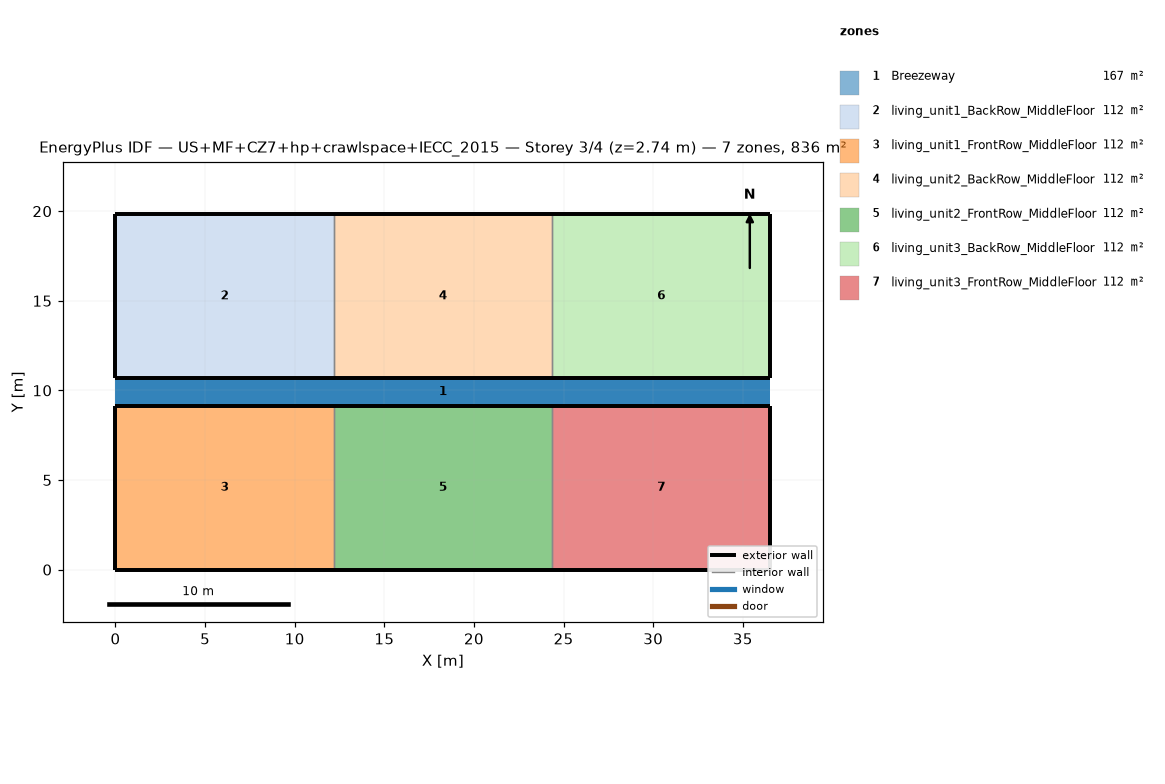
=== STOREY PLAN SPEC (per zone: floor XY polygon, exterior-wall plan segments, windows/doors) ===
zone 1: Breezeway  (167.0 m²)
  floor: (36.54, 9.16) (0.00, 9.16) (0.00, 10.68) (36.54, 10.68)
  floor: (36.54, 9.16) (0.00, 9.16) (0.00, 10.68) (36.54, 10.68)
  floor: (36.54, 9.16) (0.00, 9.16) (0.00, 10.68) (36.54, 10.68)
zone 2: living_unit1_BackRow_MiddleFloor  (111.5 m²)
  floor: (12.18, 10.68) (0.00, 10.68) (0.00, 19.84) (12.18, 19.84)
  exterior wall: (0.00, 10.68) – (12.18, 10.68)  [12.2 m]
  exterior wall: (12.18, 19.84) – (0.00, 19.84)  [12.2 m]
  exterior wall: (0.00, 19.84) – (0.00, 10.68)  [9.2 m]
  interior walls: 1
zone 3: living_unit1_FrontRow_MiddleFloor  (111.5 m²)
  floor: (12.18, 0.00) (0.00, 0.00) (0.00, 9.16) (12.18, 9.16)
  exterior wall: (0.00, 0.00) – (12.18, 0.00)  [12.2 m]
  exterior wall: (12.18, 9.16) – (0.00, 9.16)  [12.2 m]
  exterior wall: (0.00, 9.16) – (0.00, 0.00)  [9.2 m]
  interior walls: 1
zone 4: living_unit2_BackRow_MiddleFloor  (111.5 m²)
  floor: (24.36, 10.68) (12.18, 10.68) (12.18, 19.84) (24.36, 19.84)
  exterior wall: (12.18, 10.68) – (24.36, 10.68)  [12.2 m]
  exterior wall: (24.36, 19.84) – (12.18, 19.84)  [12.2 m]
  interior walls: 2
zone 5: living_unit2_FrontRow_MiddleFloor  (111.5 m²)
  floor: (24.36, 0.00) (12.18, 0.00) (12.18, 9.16) (24.36, 9.16)
  exterior wall: (12.18, 0.00) – (24.36, 0.00)  [12.2 m]
  exterior wall: (24.36, 9.16) – (12.18, 9.16)  [12.2 m]
  interior walls: 2
zone 6: living_unit3_BackRow_MiddleFloor  (111.5 m²)
  floor: (36.54, 10.68) (24.36, 10.68) (24.36, 19.84) (36.54, 19.84)
  exterior wall: (24.36, 10.68) – (36.54, 10.68)  [12.2 m]
  exterior wall: (36.54, 10.68) – (36.54, 19.84)  [9.2 m]
  exterior wall: (36.54, 19.84) – (24.36, 19.84)  [12.2 m]
  interior walls: 1
zone 7: living_unit3_FrontRow_MiddleFloor  (111.5 m²)
  floor: (36.54, 0.00) (24.36, 0.00) (24.36, 9.16) (36.54, 9.16)
  exterior wall: (24.36, 0.00) – (36.54, 0.00)  [12.2 m]
  exterior wall: (36.54, 0.00) – (36.54, 9.16)  [9.2 m]
  exterior wall: (36.54, 9.16) – (24.36, 9.16)  [12.2 m]
  interior walls: 1

=== DERIVED (storey summary) ===
Building: US+MF+CZ7+hp+crawlspace+IECC_2015
Storey: 3 of 4  (floor level z = 2.74 m)
Storey gross floor area: 836.2 m²
Zones on this storey: 7
  - Breezeway: floor 167.0 m²
  - living_unit1_BackRow_MiddleFloor: floor 111.5 m²; exterior wall 33.5 m (86.9 m²); WWR 0.0%
  - living_unit1_FrontRow_MiddleFloor: floor 111.5 m²; exterior wall 33.5 m (86.9 m²); WWR 0.0%
  - living_unit2_BackRow_MiddleFloor: floor 111.5 m²; exterior wall 24.4 m (63.1 m²); WWR 0.0%
  - living_unit2_FrontRow_MiddleFloor: floor 111.5 m²; exterior wall 24.4 m (63.1 m²); WWR 0.0%
  - living_unit3_BackRow_MiddleFloor: floor 111.5 m²; exterior wall 33.5 m (86.9 m²); WWR 0.0%
  - living_unit3_FrontRow_MiddleFloor: floor 111.5 m²; exterior wall 33.5 m (86.9 m²); WWR 0.0%
Zone adjacency (shared interzone walls):
  - living_unit1_BackRow_MiddleFloor ↔ living_unit2_BackRow_MiddleFloor
  - living_unit1_FrontRow_MiddleFloor ↔ living_unit2_FrontRow_MiddleFloor
  - living_unit2_BackRow_MiddleFloor ↔ living_unit3_BackRow_MiddleFloor
  - living_unit2_FrontRow_MiddleFloor ↔ living_unit3_FrontRow_MiddleFloor